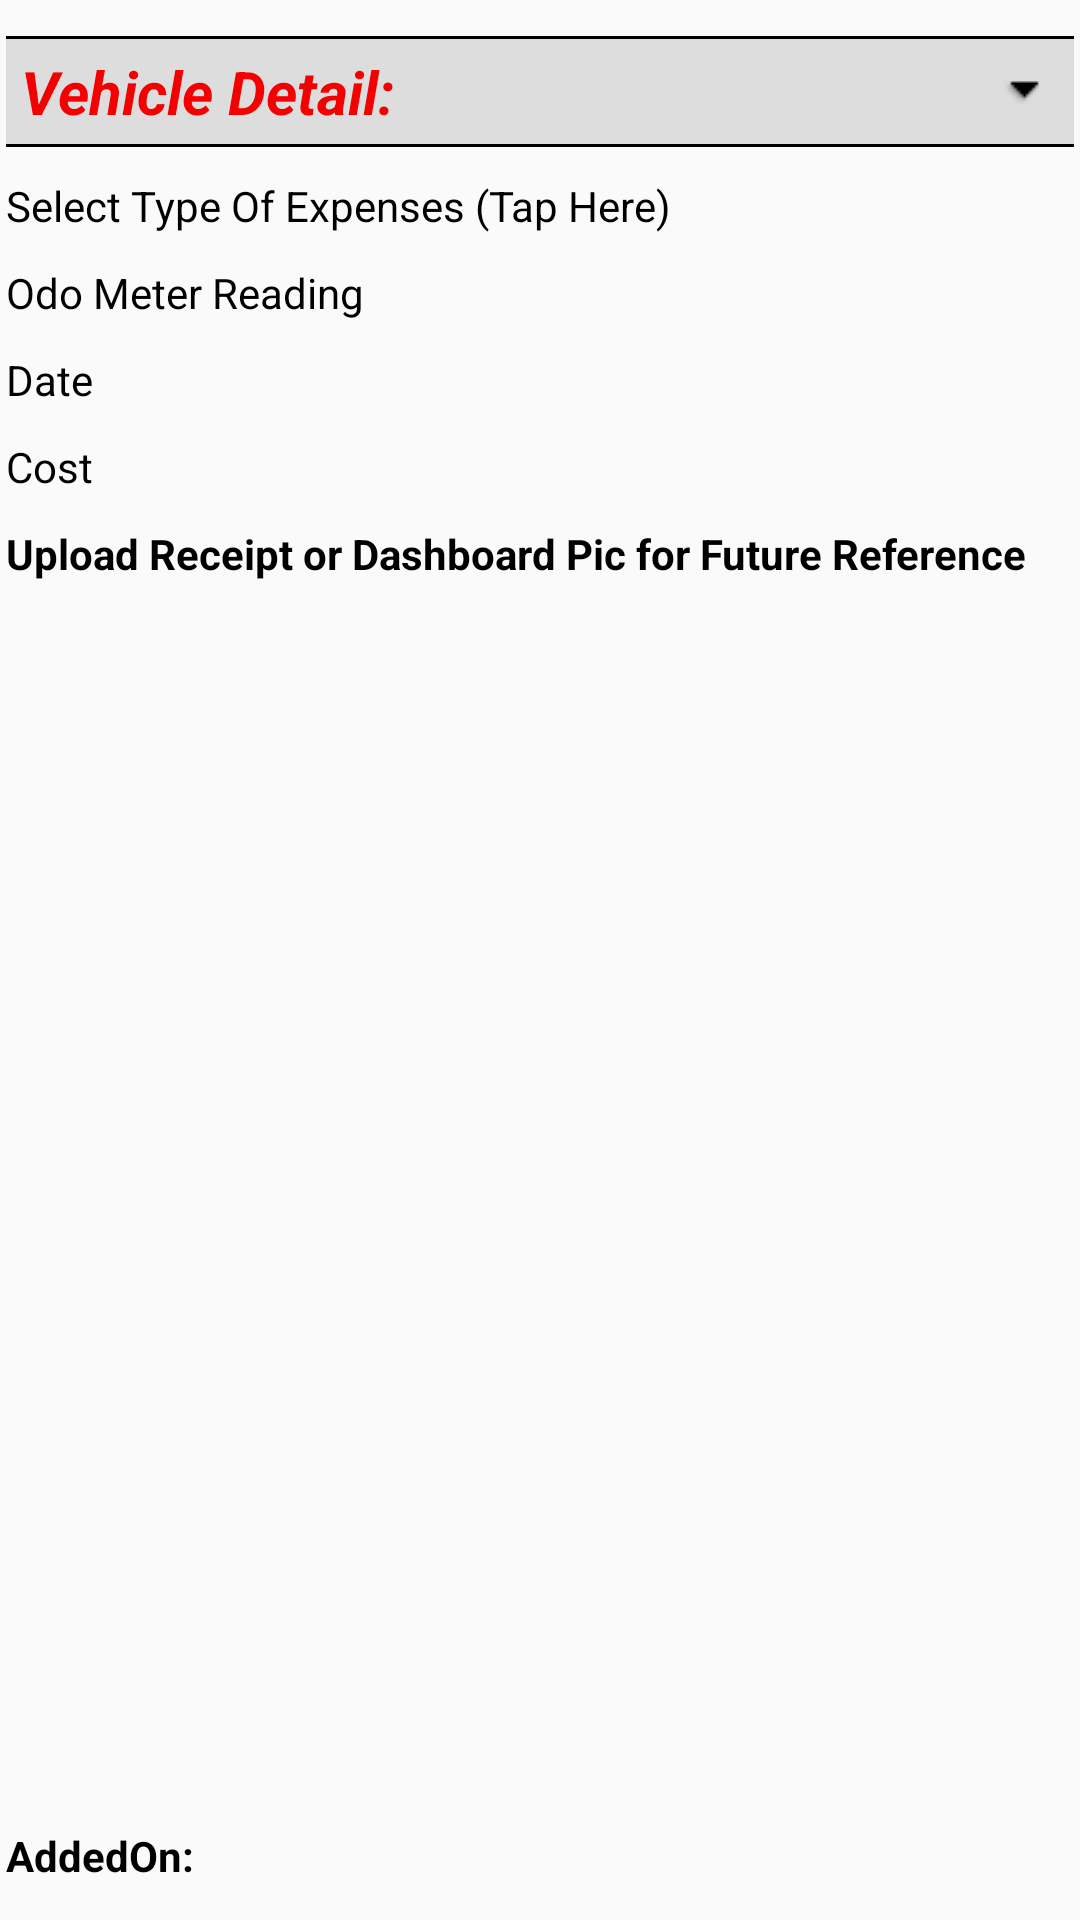

Here is an Android app screen rendered from its layout file. Give the layout XML and the strings, colors and styles it references.
<!-- AndroidManifest.xml: application theme AppTheme -->
<!-- res/layout/activity_other_expenses_view.xml -->
<RelativeLayout xmlns:android="http://schemas.android.com/apk/res/android"
    xmlns:tools="http://schemas.android.com/tools"
    tools:context="com.alpha.ghosty.automobilemanager.OtherExpensesView"
    style="@style/layoutStyle">

    

    <TextView
        style="@style/selectVehicle"
        android:text="Vehicle Detail: "
        android:id="@+id/vehicleDetailTv"/>

    <TextView
        android:text="Select Type Of Expenses (Tap Here)"
        android:layout_width="match_parent"
        android:layout_height="wrap_content"
        android:id="@+id/typeOfExpenseTv"
        android:layout_marginBottom="10dp"
        android:layout_below="@id/vehicleDetailTv"/>

    <TextView
        android:layout_width="match_parent"
        android:layout_height="wrap_content"
        android:id="@+id/odoMtrRdingTv"
        android:inputType="number"
        android:text="Odo Meter Reading"
        android:layout_marginBottom="10dp"
        android:layout_below="@id/typeOfExpenseTv"/>

    <TextView
        android:layout_width="match_parent"
        android:layout_height="wrap_content"
        android:id="@+id/dateTv"
        android:inputType="date"
        android:text="Date"
        android:ems="10"
        android:onClick="getDate"
        android:layout_marginBottom="10dp"
        android:layout_below="@id/odoMtrRdingTv"/>

    <TextView
        android:layout_width="match_parent"
        android:layout_height="wrap_content"
        android:id="@+id/priceTv"
        android:inputType="numberDecimal"
        android:text="Cost"
        android:layout_marginBottom="10dp"
        android:layout_below="@id/dateTv"/>

    <TextView
        android:layout_width="match_parent"
        android:layout_height="wrap_content"
        android:text="Upload Receipt or Dashboard Pic for Future Reference"
        android:id="@+id/receiptOptTv"
        android:textStyle="bold"
        android:layout_marginBottom="10dp"
        android:layout_below="@+id/priceTv" />

    <ImageView
        android:layout_width="match_parent"
        android:layout_height="wrap_content"
        android:id="@+id/receiptView"
        android:layout_below="@+id/receiptOptTv"
        android:layout_above="@+id/addedOnTv"/>

    <TextView
        android:layout_width="match_parent"
        android:layout_height="wrap_content"
        android:text="AddedOn: "
        android:id="@+id/addedOnTv"
        android:textStyle="bold"
        android:layout_marginBottom="10dp"
        android:layout_alignParentBottom="true"/>

</RelativeLayout>
<!-- resources referenced by this layout -->
<resources>
  <style name="layoutStyle">
          <item name="android:layout_width">match_parent</item>
          <item name="android:layout_height">match_parent</item>
          <item name="android:paddingLeft">2dp</item>
          
          <item name="android:paddingRight">2dp</item>
          <item name="android:paddingTop">2dp</item>
          <item name="android:paddingBottom">2dp</item>
      </style>
  <style name="pageTitle">
          <item name="android:layout_width">match_parent</item>
          <item name="android:layout_height">wrap_content</item>
          <item name="android:capitalize">characters</item>
          <item name="android:layout_marginBottom">10dp</item>
          
          <item name="android:textSize">20dp</item>
          <item name="android:textStyle">bold</item>
          <item name="android:textColor">#000</item>
      </style>
  <style name="selectVehicle">
          <item name="android:drawableRight">@drawable/arrow_down</item>
          <item name="android:background">@drawable/textviewborder</item>
          <item name="android:layout_width">match_parent</item>
          <item name="android:layout_height">wrap_content</item>
          <item name="android:capitalize">characters</item>
          <item name="android:layout_marginTop">10dp</item>
          <item name="android:layout_marginBottom">10dp</item>
          <item name="android:padding">5dp</item>
          
          <item name="android:textSize">20dp</item>
          <item name="android:textStyle">bold|italic</item>
          <item name="android:textColor">#f40000</item>
      </style>
  <style name="AppTheme" parent="Theme.AppCompat.Light.DarkActionBar">
          
          <item name="android:textColor">#000</item>
      </style>
  <!-- drawable arrow_down: png bitmap (drawable, 312 bytes) -->
  <!-- drawable textviewborder (drawable) -->
  <?xml version="1.0" encoding="utf-8"?>
  <layer-list xmlns:android="http://schemas.android.com/apk/res/android" >
      <item>
          <shape android:shape="rectangle">
              <stroke android:width="1dp" android:color="#FF000000" />
              <solid android:color="#FFDDDDDD" />
          </shape>
      </item>
  
      <item android:top="1dp" android:bottom="1dp">
          <shape android:shape="rectangle">
              <stroke android:width="1dp" android:color="#FFDDDDDD" />
              <solid android:color="#00000000" />
          </shape>
      </item>
  </layer-list>
</resources>
